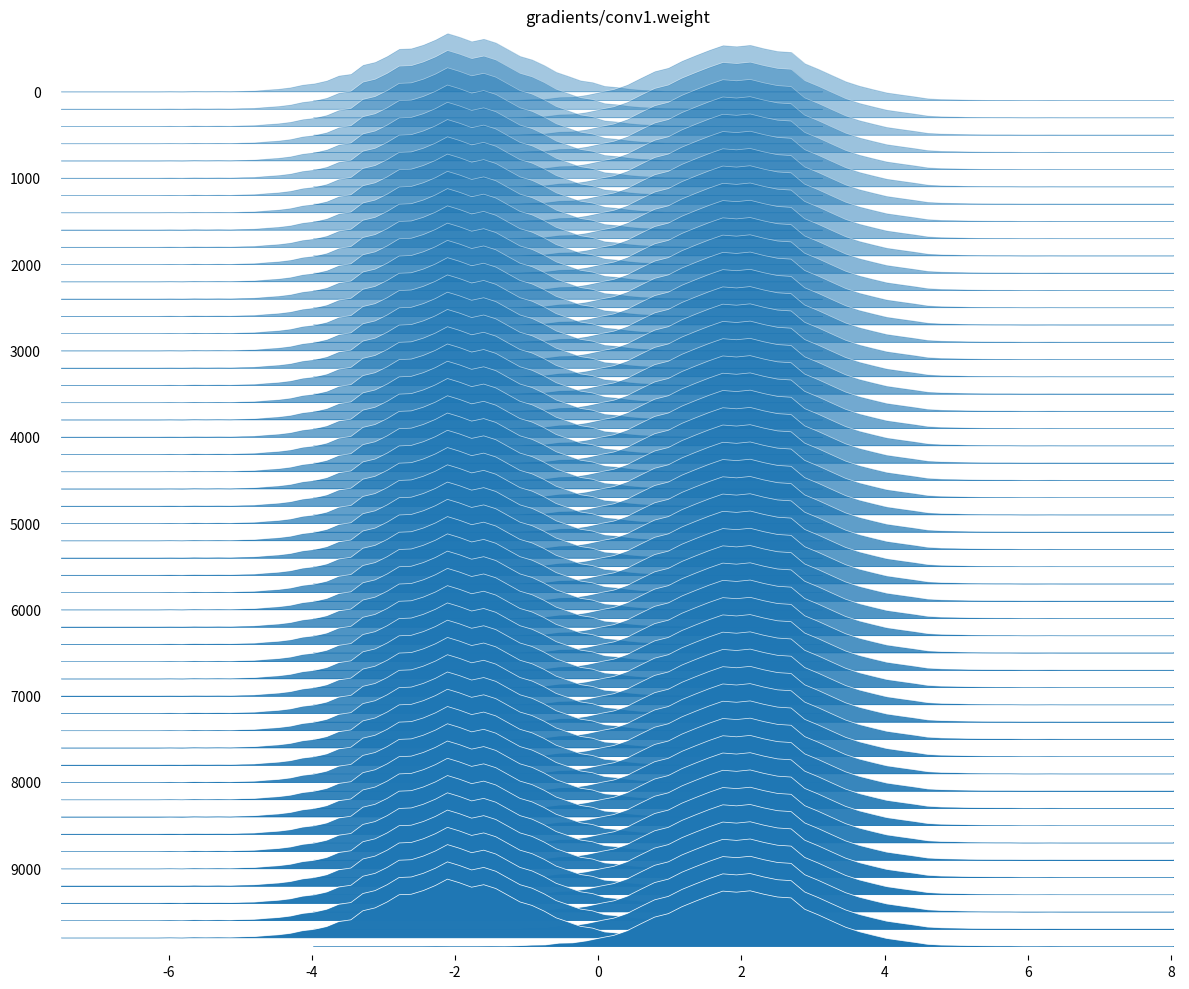

Write Python code to recreate this figure.
from matplotlib import pyplot as plt
import numpy as np
from pandas.plotting._matplotlib.tools import create_subplots as _subplots

_DEBUG = False


def _x_range(data, extra=0.2):
    """Compute the x_range, i.e., the values for which the
    density will be computed. It should be slightly larger than
    the max and min so that the plot actually reaches 0, and
    also has a bit of a tail on both sides.

    data may be np.ndarray of all elements or a range
    """
    try:
        sample_range = np.nanmax(data) - np.nanmin(data)
    except ValueError:
        return []
    if sample_range < 1e-6:
        return [np.nanmin(data), np.nanmax(data)]
    return np.linspace(
        np.nanmin(data) - extra * sample_range,
        np.nanmax(data) + extra * sample_range,
        1000,
    )


def _setup_axis(ax, x_range, col_name=None, grid=False, ylabelsize=None, yrot=None):
    """Setup the axis for the joyplot:
    - add the y label if required (as an ytick)
    - add y grid if required
    - make the background transparent
    - set the xlim according to the x_range
    - hide the xaxis and the spines
    """
    if col_name is not None:
        ax.set_yticks([0])
        ax.set_yticklabels([col_name], fontsize=ylabelsize, rotation=yrot)
        ax.yaxis.grid(grid)
    else:
        ax.yaxis.set_visible(False)
    ax.patch.set_alpha(0)
    ax.set_xlim([min(x_range), max(x_range)])
    ax.tick_params(axis="both", which="both", length=0, pad=10)
    ax.xaxis.set_visible(_DEBUG)
    ax.set_frame_on(_DEBUG)


def _get_alpha(i, n, start=0.4, end=1.0):
    """Compute alpha value at position i out of n"""
    return start + (1 + i) * (end - start) / n


def _moving_average(a, n=3, zero_padded=False):
    """Moving average of order n.
    If zero padded, returns an array of the same size as
    the input: the values before a[0] are considered to be 0.
    Otherwise, returns an array of length len(a) - n + 1"""
    ret = np.cumsum(a, dtype=float)
    ret[n:] = ret[n:] - ret[:-n]
    if zero_padded:
        return ret / n
    else:
        return ret[n - 1 :] / n


def plot_density(
    ax, counts, bin_edges, fill=False, linecolor=None, clip_on=True, **kwargs
):
    """Draw a density plot given an axis, an array of counts and an array
    of bin edges positions where to return the estimated density.
    """
    if len(counts) == 0 or len(bin_edges) == 0:
        return

    # compute center of bins
    x_range = _moving_average(bin_edges, 2)

    if fill:
        ax.fill_between(x_range, 0.0, counts, clip_on=clip_on, antialiased=True, **kwargs)
        # Hack to have a border at the bottom at the fill patch
        # (of the same color of the fill patch)
        # so that the fill reaches the same bottom margin as the edge lines
        # with y value = 0.0
        kw = kwargs
        kw["label"] = None
        ax.plot(x_range, [0.0] * len(x_range), clip_on=clip_on, **kw)

    if linecolor is not None:
        kwargs["color"] = linecolor

    # Remove the legend labels if we are plotting filled curve:
    # we only want one entry per group in the legend (if shown).
    if fill:
        kwargs["label"] = None

    ax.plot(x_range, counts, clip_on=clip_on, **kwargs)


def ridgeplot(
    counts,
    bin_edges,
    x_range,
    grid=False,
    labels=None,
    sublabels=None,
    xlabels=True,
    xlabelsize=None,
    xrot=None,
    ylabelsize=None,
    yrot=None,
    ax=None,
    figsize=None,
    fade=False,
    ylim="max",
    fill=True,
    linecolor=None,
    overlap=1,
    background=None,
    title=None,
    legend=False,
    loc="upper right",
    colormap=None,
    color=None,
    **kwargs
):
    """
    Draw a joyplot from an appropriately nested collection of lists
    using matplotlib and pandas.
    Parameters
    ----------
    data : DataFrame, Series or nested collection
    grid : boolean, default True
        Whether to show axis grid lines
    labels : boolean or list, default True.
        If list, must be the same size of the de
    xlabelsize : int, default None
        If specified changes the x-axis label size
    xrot : float, default None
        rotation of x axis labels
    ylabelsize : int, default None
        If specified changes the y-axis label size
    yrot : float, default None
        rotation of y axis labels
    ax : matplotlib axes object, default None
    figsize : tuple
        The size of the figure to create in inches by default
    kwarg : other plotting keyword arguments
        To be passed to hist/kde plot function
    """

    if fill is True and linecolor is None:
        linecolor = "k"

    if sublabels is None:
        legend = False

    def _get_color(i, num_axes, j, num_subgroups):
        if isinstance(color, list):
            return color[j] if num_subgroups > 1 else color[i]
        elif color is not None:
            return color
        elif isinstance(colormap, list):
            return colormap[j](i / num_axes)
        elif color is None and colormap is None:
            num_cycle_colors = len(plt.rcParams["axes.prop_cycle"].by_key()["color"])
            return plt.rcParams["axes.prop_cycle"].by_key()["color"][
                j % num_cycle_colors
            ]
        else:
            return colormap(i / num_axes)

    ygrid = grid is True or grid == "y" or grid == "both"
    xgrid = grid is True or grid == "x" or grid == "both"

    num_axes = len(counts)

    global_x_range = _x_range(x_range, 0.0)

    # mp -- make figs threadsafe
    plt.clf()

    # Each plot will have its own axis
    fig, axes = _subplots(
        naxes=num_axes,
        ax=ax,
        squeeze=False,
        sharex=True,
        sharey=False,
        figsize=figsize,
        layout_type="vertical",
    )
    # _axes = _flatten(axes)
    _axes = axes.flatten()

    # The legend must be drawn in the last axis if we want it at the bottom.
    if loc in (3, 4, 8) or "lower" in str(loc):
        legend_axis = num_axes - 1
    else:
        legend_axis = 0

    # A couple of simple checks.
    if labels is not None:
        assert len(labels) == num_axes
    if sublabels is not None:
        # assert all(len(g) == len(sublabels) for g in data)
        pass
    if isinstance(color, list):
        assert all(len(g) <= len(color) for g in counts)
    if isinstance(colormap, list):
        assert all(len(g) == len(colormap) for g in counts)

    for i, group in enumerate(counts):
        a = _axes[i]
        group_zorder = i
        if fade:
            kwargs["alpha"] = _get_alpha(i, num_axes)

        num_subgroups = len(group)

        for j, subgroup in enumerate(group):

            if sublabels is None:
                sublabel = None
            else:
                sublabel = sublabels[j]

            element_zorder = group_zorder + j / (num_subgroups + 1)
            element_color = _get_color(i, num_axes, j, num_subgroups)

            # here it doesn't matter what we pass as xrange, forcing to use bin_edges
            plot_density(
                a,
                subgroup,
                bin_edges=bin_edges[i][j],
                fill=fill,
                linecolor=linecolor,
                label=sublabel,
                zorder=element_zorder,
                color=element_color,
                **kwargs
            )

        # Setup the current axis: transparency, labels, spines.
        col_name = None if labels is None else labels[i]
        _setup_axis(
            a,
            global_x_range,
            col_name=col_name,
            grid=ygrid,
            ylabelsize=ylabelsize,
            yrot=yrot,
        )

        # When needed, draw the legend
        if legend and i == legend_axis:
            a.legend(loc=loc)
            # Bypass alpha values, in case
            for p in a.get_legend().get_patches():
                p.set_facecolor(p.get_facecolor())
                p.set_alpha(1.0)
            for l in a.get_legend().get_lines():
                l.set_alpha(1.0)

    # Final adjustments

    # Set the y limit for the density plots.
    # Since the y range in the subplots can vary significantly,
    # different options are available.
    if ylim == "max":
        # Set all yaxis limit to the same value (max range among all)
        max_ylim = max(a.get_ylim()[1] for a in _axes)
        min_ylim = min(a.get_ylim()[0] for a in _axes)
        for a in _axes:
            a.set_ylim([min_ylim - 0.1 * (max_ylim - min_ylim), max_ylim])

    elif ylim == "own":
        # Do nothing, each axis keeps its own ylim
        pass

    else:
        # Set all yaxis lim to the argument value ylim
        try:
            for a in _axes:
                a.set_ylim(ylim)
        except:
            msg = (
                "Warning: the value of ylim must be either 'max', 'own', or a tuple of "
                + "length 2. The value you provided has no effect."
            )
            print(msg)

    # Compute a final axis, used to apply global settings
    last_axis = fig.add_subplot(1, 1, 1)

    # Background color
    if background is not None:
        last_axis.patch.set_facecolor(background)

    for side in ["top", "bottom", "left", "right"]:
        last_axis.spines[side].set_visible(_DEBUG)

    # This looks hacky, but all the axes share the x-axis,
    # so they have the same lims and ticks
    last_axis.set_xlim(_axes[0].get_xlim())
    if xlabels is True:
        last_axis.set_xticks(np.array(_axes[0].get_xticks()[1:-1]))
        for t in last_axis.get_xticklabels():
            t.set_visible(True)
            t.set_fontsize(xlabelsize)
            t.set_rotation(xrot)

        # If grid is enabled, do not allow xticks (they are ugly)
        if xgrid:
            last_axis.tick_params(axis="both", which="both", length=0)
    else:
        last_axis.xaxis.set_visible(False)

    last_axis.yaxis.set_visible(False)
    last_axis.grid(xgrid)

    # Last axis on the back
    last_axis.zorder = min(a.zorder for a in _axes) - 1
    _axes = list(_axes) + [last_axis]

    if title is not None:
        plt.title(title)

    # The magic overlap happens here.
    h_pad = 5 + (-5 * (1 + overlap))
    fig.tight_layout(h_pad=h_pad)

    return fig, _axes


def color_gradient(x=0.0, start=(0, 0, 0), stop=(1, 1, 1)):
    r = np.interp(x, [0, 1], [start[0], stop[0]])
    g = np.interp(x, [0, 1], [start[1], stop[1]])
    b = np.interp(x, [0, 1], [start[2], stop[2]])
    return (r, g, b)


if __name__ == "__main__":
    from matplotlib import cm
    data_a = np.random.normal(loc=-2.0, size=10000)
    data_b = np.random.normal(loc=2.0, size=9000)

    xrange_a = _x_range(data_a)
    xrange_b = _x_range(data_b)

    bins = 64
    n_plots = 50

    counts_a, bins_a = np.histogram(
        data_a, bins=bins, range=(min(xrange_a), max(xrange_a))
    )
    counts_b, bins_b = np.histogram(
        data_b, bins=bins, range=(min(xrange_b), max(xrange_b))
    )

    # fig_raw, axes_raw = plt.subplots(2, 1)
    # axes_raw[0].hist(data_a, bins=bins)
    # axes_raw[1].hist(data_b, bins=bins)

    # Note: must pass nested lists of counts and bin_edges as below
    # the global range should be passed as a tuple (min, max) as x_range
    # One can skip labels by passing None

    data_dict = {"a": data_a, "b": data_b}
    counts = ([counts_a], [counts_b]) * n_plots
    bin_edges = [[bins_a], [bins_b]] * n_plots
    x_range = ([min(min(bins_a), min(bins_b)), max(max(bins_a), max(bins_b))],)
    labels = tuple(x * 100 if x % 10 == 0 else None for x in range(0, 2 * n_plots))

    fig, axes = ridgeplot(
        counts,
        bin_edges,
        x_range,
        figsize=(12, 10),
        # colormap=cm.OrRd_r,
        linecolor="w",
        linewidth=0.5,
        overlap=1,
        labels=labels,
        fade=True,
        # grid="y",
        title="gradients/conv1.weight",
    )
    plt.show()
